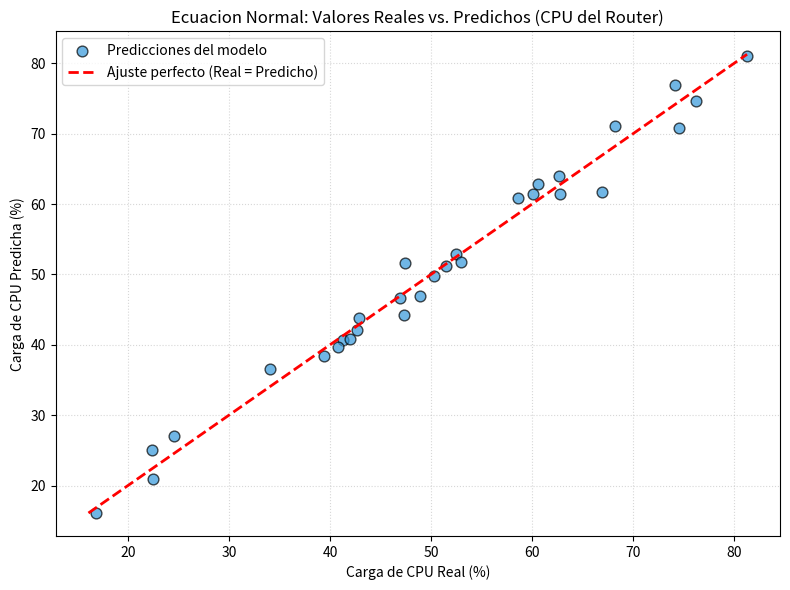

Python code for this plot:
import numpy as np
import matplotlib.pyplot as plt

# === CONTEXTO DEL DATO ===
# Se modela la carga del procesador (%) de un router MikroTik en función de:
#   x1: Cantidad de túneles VPN activos (10 a 100)
#   x2: Tráfico encriptado en Mbps (50 a 500)
# La relacion real es: y = 5 + 0.3*x1 + 0.1*x2 + ruido

np.random.seed(42)
m = 30

x1 = np.random.randint(10, 100, m)   # Túneles VPN activos
x2 = np.random.randint(50, 500, m)   # Tráfico encriptado (Mbps)
y = 5 + 0.3 * x1 + 0.1 * x2 + np.random.randn(m) * 2

print(f"Training set construido: {m} muestras, 2 variables predictoras")
print(f"  x1 (Tuneles VPN): rango [{x1.min()}, {x1.max()}]")
print(f"  x2 (Trafico Mbps): rango [{x2.min()}, {x2.max()}]")
print(f"  y  (CPU %): rango [{y.min():.1f}, {y.max():.1f}]")
print("=" * 60)

# Matriz X con columna de 1s (intercepto)
X = np.c_[np.ones(m), x1, x2]

# =============================================
# RESOLUCION CON np.linalg.inv (inversa exacta)
# theta = (X^T * X)^-1 * X^T * y
# =============================================
theta_inv = np.linalg.inv(X.T @ X) @ X.T @ y

# =============================================
# RESOLUCION CON np.linalg.pinv (pseudo-inversa de Moore-Penrose)
# =============================================
theta_pinv = np.linalg.pinv(X.T @ X) @ X.T @ y

print("\n--- VALORES OBTENIDOS DE theta ---")
print(f"{'Parametro':<14} {'inv':>14} {'pinv':>14}")
print("-" * 44)
nombres = ['t0 (interc.)', 't1 (VPN)', 't2 (Mbps)']
for nombre, val_inv, val_pinv in zip(nombres, theta_inv, theta_pinv):
    print(f"{nombre:<14} {val_inv:>14.8f} {val_pinv:>14.8f}")

# === COMPARACION inv vs pinv ===
diferencia = np.abs(theta_inv - theta_pinv)
print(f"\nDiferencia absoluta maxima entre inv y pinv: {diferencia.max():.2e}")
son_iguales = "Si" if diferencia.max() < 1e-10 else "No"
print(f"Son practicamente identicos? {son_iguales}")
print()
print("NOTA: En este caso los resultados son casi identicos porque X^T*X es una")
print("matriz bien condicionada (invertible sin problemas). La ventaja de pinv")
print("aparece cuando X^T*X es singular o casi singular (columnas colineales),")
print("donde inv() fallaria con un error pero pinv() sigue dando una solucion")
print("valida usando descomposicion SVD. Por eso pinv es mas estable numericamente.")

# === METRICAS DEL MODELO ===
y_pred = X @ theta_inv
mse = np.mean((y - y_pred) ** 2)
ss_res = np.sum((y - y_pred) ** 2)
ss_tot = np.sum((y - np.mean(y)) ** 2)
r2 = 1 - ss_res / ss_tot

print(f"\n--- METRICAS DEL MODELO ---")
print(f"MSE: {mse:.4f}")
print(f"R2:  {r2:.4f}")

# === GRAFICO: Valores reales vs predichos ===
plt.figure(figsize=(8, 6))
plt.scatter(y, y_pred, color='#3498db', alpha=0.7, edgecolors='black', s=60,
            label='Predicciones del modelo')

min_val = min(y.min(), y_pred.min())
max_val = max(y.max(), y_pred.max())
plt.plot([min_val, max_val], [min_val, max_val], 'r--', lw=2,
         label='Ajuste perfecto (Real = Predicho)')

plt.title('Ecuacion Normal: Valores Reales vs. Predichos (CPU del Router)')
plt.xlabel('Carga de CPU Real (%)')
plt.ylabel('Carga de CPU Predicha (%)')
plt.legend()
plt.grid(True, linestyle=':', alpha=0.5)
plt.tight_layout()
plt.savefig('1.3_reales_vs_predichos.png', dpi=150)
plt.show()

print("\nGrafico guardado como '1.3_reales_vs_predichos.png'")
